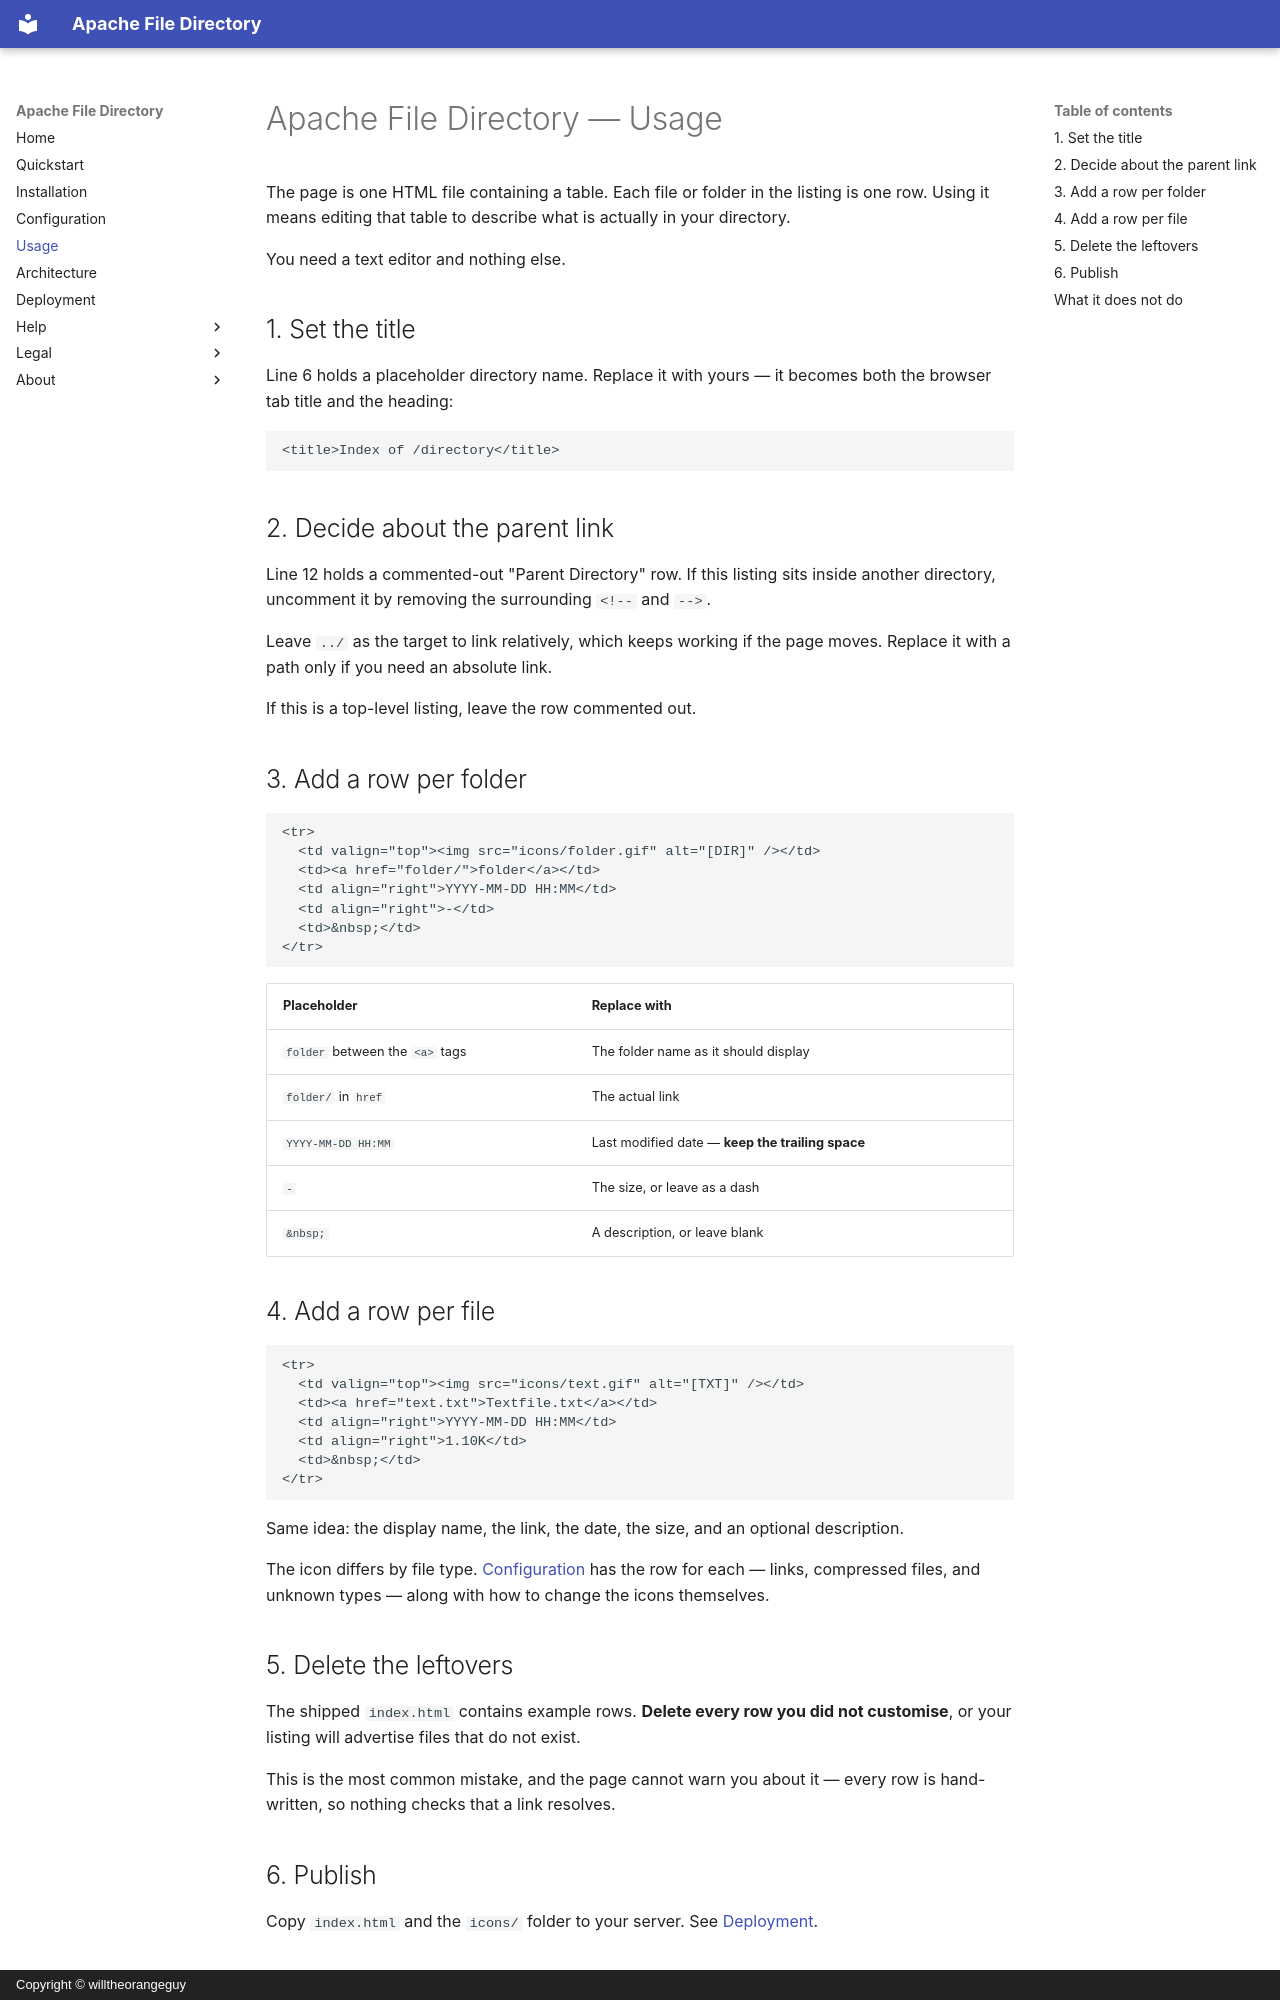

repository: willtheorangeguy/Apache-File-Directory · page: usage/index.html · generator: mkdocs · copyright: Copyright © willtheorangeguy

# Apache File Directory — Usage

The page is one HTML file containing a table. Each file or folder in the listing is one row.
Using it means editing that table to describe what is actually in your directory.

You need a text editor and nothing else.

## 1. Set the title

Line 6 holds a placeholder directory name. Replace it with yours — it becomes both the browser
tab title and the heading:

```html
<title>Index of /directory</title>
```

## 2. Decide about the parent link

Line 12 holds a commented-out "Parent Directory" row. If this listing sits inside another
directory, uncomment it by removing the surrounding `<!--` and `-->`.

Leave `../` as the target to link relatively, which keeps working if the page moves. Replace it
with a path only if you need an absolute link.

If this is a top-level listing, leave the row commented out.

## 3. Add a row per folder

```html
<tr>
  <td valign="top"><img src="icons/folder.gif" alt="[DIR]" /></td>
  <td><a href="folder/">folder</a></td>
  <td align="right">YYYY-MM-DD HH:MM</td>
  <td align="right">-</td>
  <td>&nbsp;</td>
</tr>
```

| Placeholder                     | Replace with                                     |
| ------------------------------- | ------------------------------------------------ |
| `folder` between the `<a>` tags | The folder name as it should display             |
| `folder/` in `href`             | The actual link                                  |
| `YYYY-MM-DD HH:MM`              | Last modified date — **keep the trailing space** |
| `-`                             | The size, or leave as a dash                     |
| `&nbsp;`                        | A description, or leave blank                    |

## 4. Add a row per file

```html
<tr>
  <td valign="top"><img src="icons/text.gif" alt="[TXT]" /></td>
  <td><a href="text.txt">Textfile.txt</a></td>
  <td align="right">YYYY-MM-DD HH:MM</td>
  <td align="right">1.10K</td>
  <td>&nbsp;</td>
</tr>
```

Same idea: the display name, the link, the date, the size, and an optional description.

The icon differs by file type. [Configuration](./configuration.md) has the row for each —
links, compressed files, and unknown types — along with how to change the icons themselves.

## 5. Delete the leftovers

The shipped `index.html` contains example rows. **Delete every row you did not customise**, or
your listing will advertise files that do not exist.

This is the most common mistake, and the page cannot warn you about it — every row is
hand-written, so nothing checks that a link resolves.

## 6. Publish

Copy `index.html` and the `icons/` folder to your server. See [Deployment](./deployment.md).
